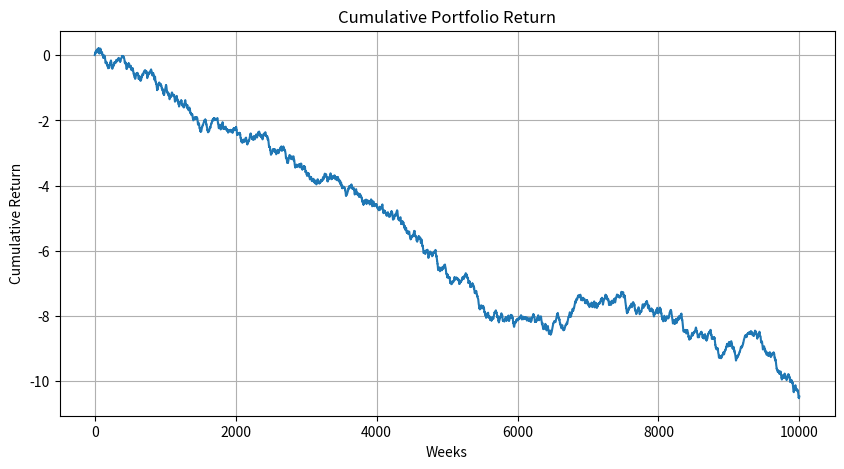

Here is the Python script that generated this plot:
import numpy as np

P = np.array([
    [0.60, 0.30, 0.10, 0.00],
    [0.20, 0.50, 0.20, 0.10],
    [0.10, 0.30, 0.40, 0.20],
    [0.05, 0.15, 0.30, 0.50]
])

returns = np.array([0.012, 0.004, -0.006, -0.025])

N = 10000

states = np.zeros(N, dtype=int)

states[0] = 0

for t in range(1, N):
    current = states[t-1]
    states[t] = np.random.choice([0,1,2,3], p=P[current])

print(states[:20])

freq = np.bincount(states, minlength=4) / N

print("Empirical frequencies:")
print(freq)


pi = np.array([0.2455, 0.3455, 0.2727, 0.1364])

print("Stationary distribution:")
print(pi)

# simulated should be close to stationary distribution calculated in b.

sim_returns = returns[states]

empirical_avg = np.mean(sim_returns)

print("Empirical average return:")
print(empirical_avg)

import matplotlib.pyplot as plt

cumulative = np.cumsum(sim_returns)

plt.figure(figsize=(10,5))
plt.plot(cumulative)
plt.xlabel("Weeks")
plt.ylabel("Cumulative Return")
plt.title("Cumulative Portfolio Return")
plt.grid(True)
plt.show()
